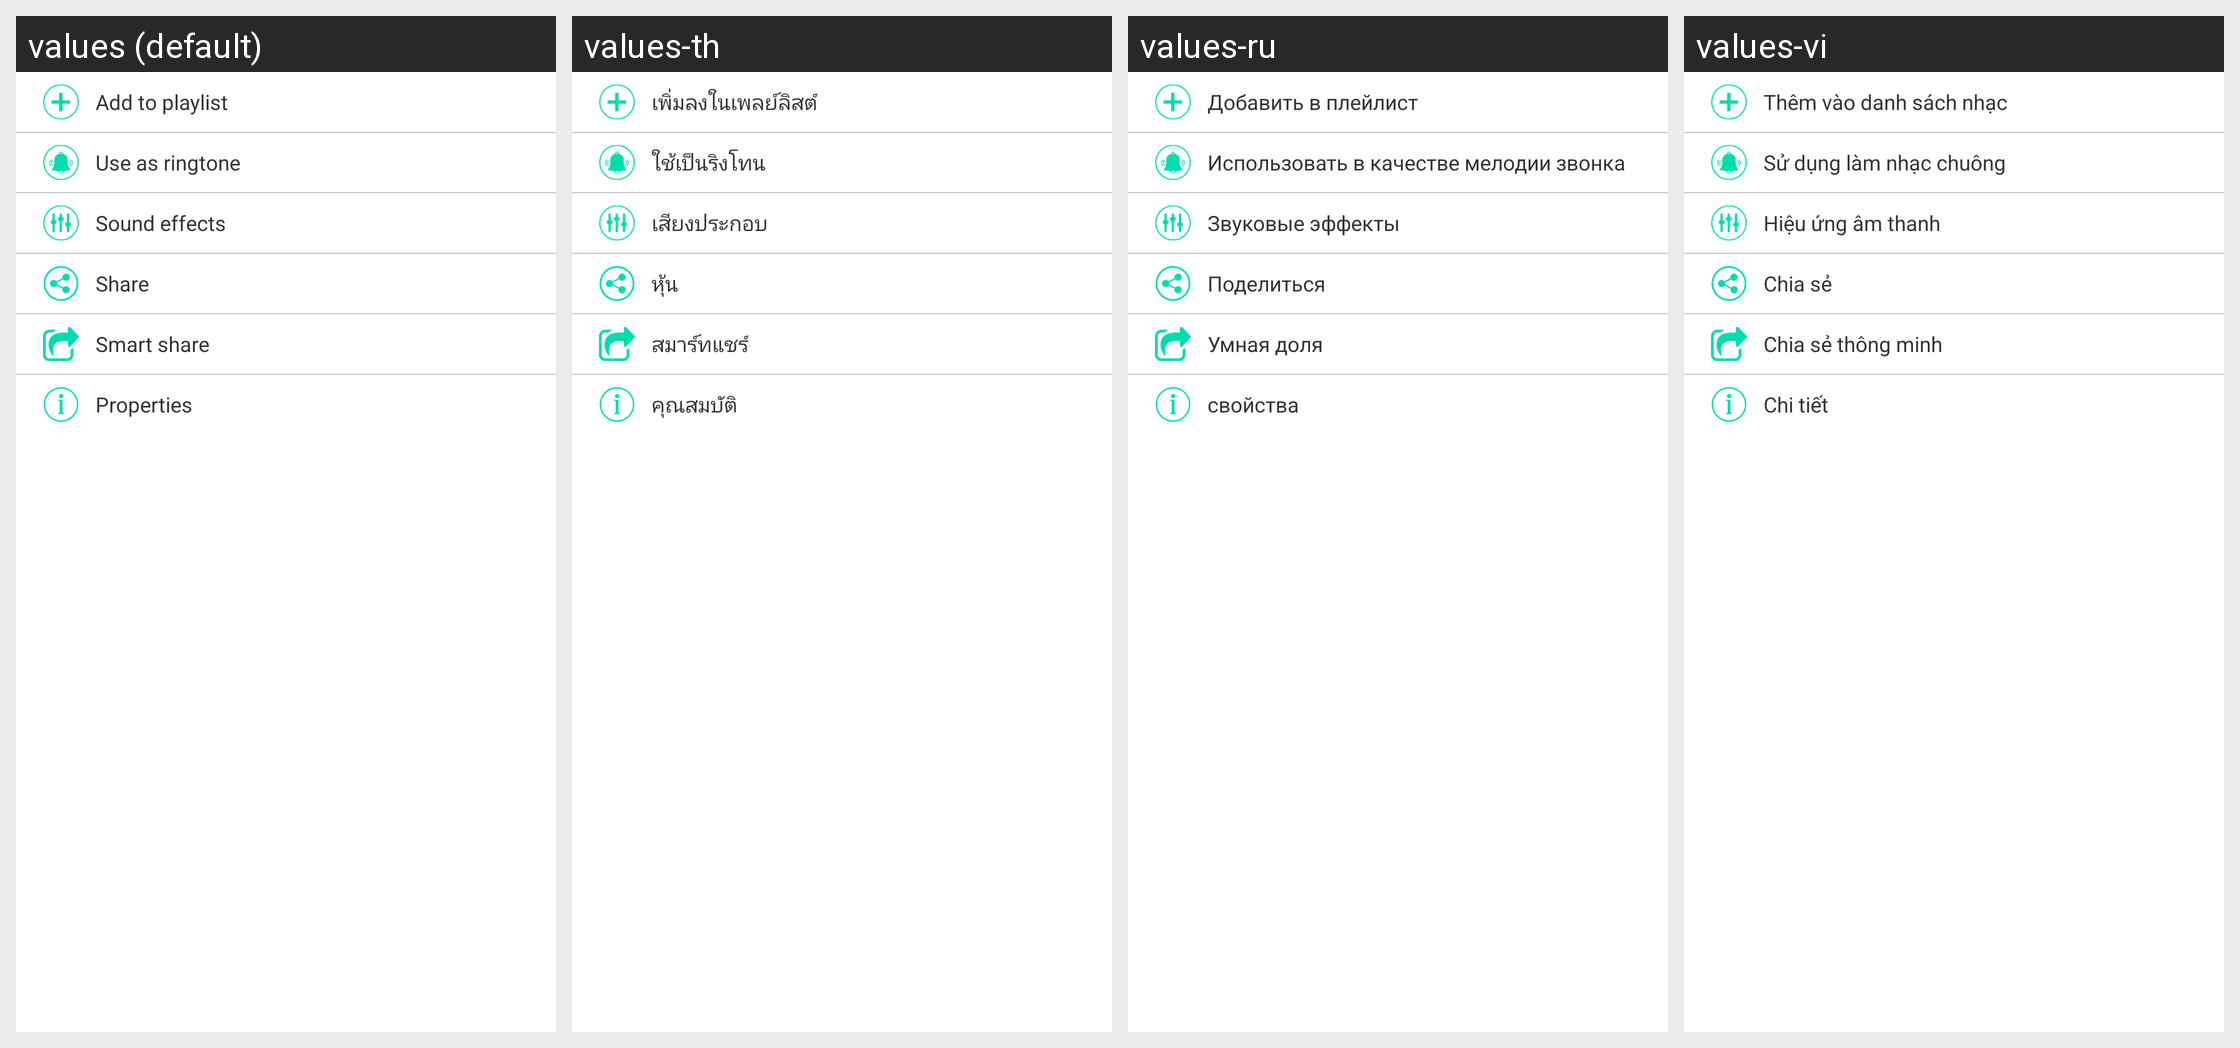

The same Android screen rendered under several of its app's locales, left to right. List the strings drawn on it with the default value and each locale's translation.
Android screen res/layout/popup_player.xml rendered under 4 locales, left to right: values (default), values-th, values-ru, values-vi. Device: Nexus 5 (rendered at 1080×1920; each locale shown at half size, 540×960, under a caption strip naming it); theme AppTheme.
Other locales in the repository, not shown: values-af, values-ar, values-az, values-be, values-bg, values-bn, values-ca, values-cs, values-da, values-de, values-el, values-en, values-es, values-es-rES, values-es-rUS, values-et, values-eu, values-fa, values-fi, values-fil, values-fr, values-hi, values-hi-rIN, values-hr, values-hu, values-hy, values-id, values-in, values-is, values-it, values-iw, values-ja, values-km, values-kn, values-ko, values-lo, values-lt, values-lv, values-mk, values-ml, values-mn, values-mr, values-ms, values-my, values-nb, values-ne, values-nl, values-pl, values-pt, values-pt-rBR, values-pt-rPT, values-ro, values-si, values-sk, values-sl, values-sr, values-sv, values-sw, values-te, values-tl, values-tr, values-uk, values-zh-rCN, values-zh-rTW, values-zu.
Strings drawn on this screen, with the default value and each locale's value (text and hints the layout hard-codes, and strings that could not be matched under every locale, appear in the picture but are not listed):

add_to_playlist
  values: Add to playlist
  values-th: เพิ่มลงในเพลย์ลิสต์
  values-ru: Добавить в плейлист
  values-vi: Thêm vào danh sách nhạc

ringtone
  values: Use as ringtone
  values-th: ใช้เป็นริงโทน
  values-ru: Использовать в качестве мелодии звонка
  values-vi: Sử dụng làm nhạc chuông

effect
  values: Sound effects
  values-th: เสียงประกอบ
  values-ru: Звуковые эффекты
  values-vi: Hiệu ứng âm thanh

settings_share
  values: Share
  values-th: หุ้น
  values-ru: Поделиться
  values-vi: Chia sẻ

lbl_smartshare
  values: Smart share
  values-th: สมาร์ทแชร์
  values-ru: Умная доля
  values-vi: Chia sẻ thông minh

mi_properties
  values: Properties
  values-th: คุณสมบัติ
  values-ru: свойства
  values-vi: Chi tiết
